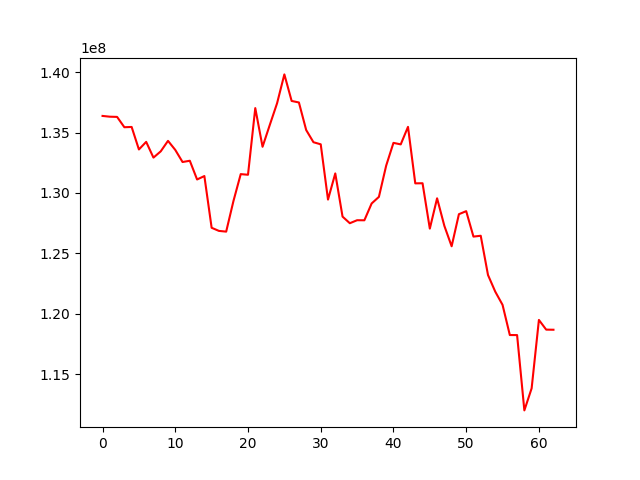

Source data for this figure (header and first rows):
, 0
0, 136379416
1, 136316320
2, 136299220
3, 135444265
4, 135466406
5, 133603536
6, 134231907
7, 132928127
8, 133446751
9, 134315860
10, 133565741
11, 132563855
12, 132668852
13, 131117429
14, 131401486
15, 127118853
16, 126860534
17, 126799773
18, 129334876
19, 131561293
20, 131508933
21, 137027154
22, 133825884
23, 135641220
24, 137432406
25, 139818350
26, 137620358
27, 137493657
28, 135211789
29, 134203208
30, 134028886
31, 129452641
32, 131619371
33, 128042959
34, 127495726
35, 127744119
36, 127738744
37, 129130245
38, 129678074
39, 132265763
40, 134149191
41, 134023633
42, 135474266
43, 130796688
44, 130804861
45, 127048549
46, 129558610
47, 127275341
48, 125587163
49, 128242982
50, 128495015
51, 126388187
52, 126457871
53, 123207482
54, 121827629
55, 120737857
56, 118237607
57, 118233678
58, 111997424
59, 113825168
... 3 more rows
